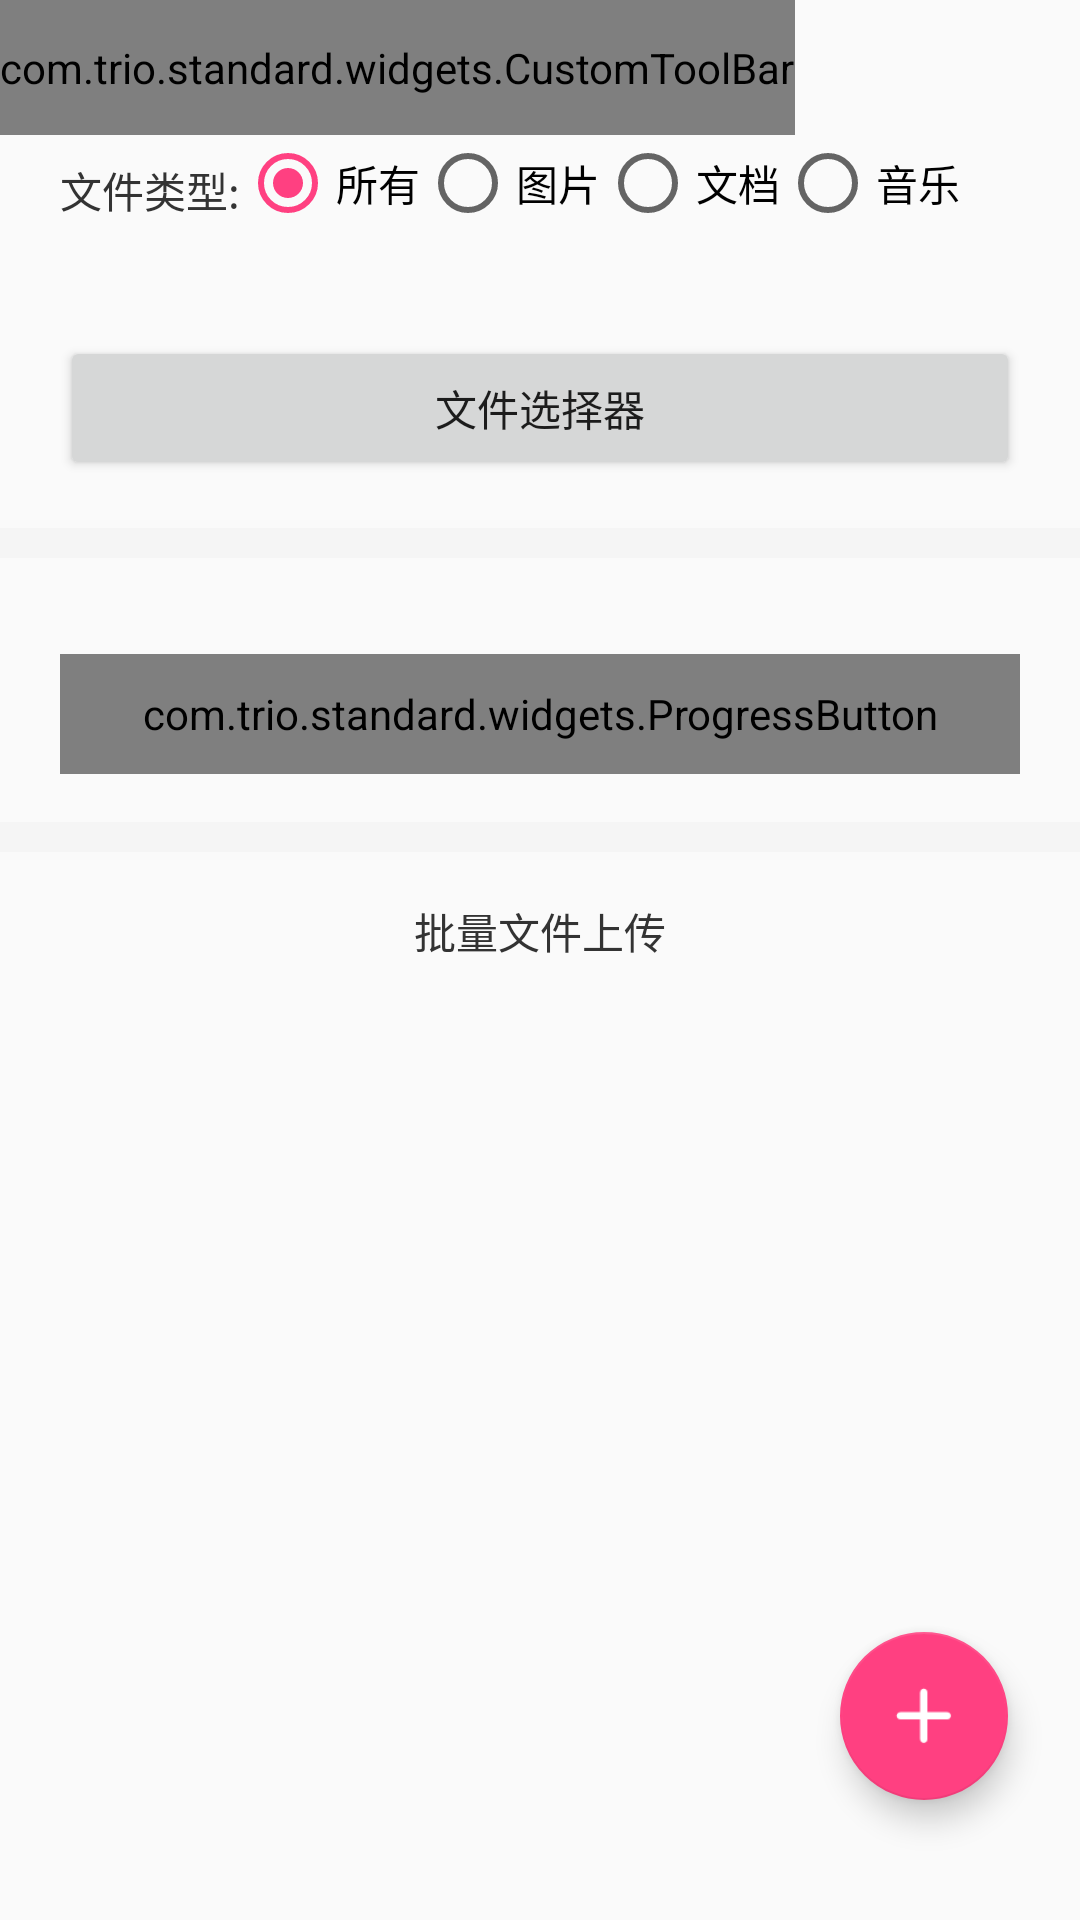

Produce the Android XML layout that renders to this screen, including the resource entries it uses.
<!-- AndroidManifest.xml: application theme AppTheme -->
<!-- res/layout/activity_file.xml -->
<?xml version="1.0" encoding="utf-8"?>
<android.support.constraint.ConstraintLayout
    xmlns:android="http://schemas.android.com/apk/res/android"
    xmlns:app="http://schemas.android.com/apk/res-auto"
    android:layout_width="match_parent"
    android:layout_height="match_parent">

    <com.trio.standard.widgets.CustomToolBar
        android:id="@+id/customToolBar"
        android:layout_width="wrap_content"
        android:layout_height="@dimen/toolBar_height"
        app:background_color="@color/colorPrimary"
        app:hide_back_icon="true"
        app:layout_constraintBottom_toTopOf="@+id/radiogroup"
        app:layout_constraintEnd_toEndOf="parent"
        app:layout_constraintHorizontal_bias="0.0"
        app:layout_constraintStart_toStartOf="parent"
        app:layout_constraintTop_toTopOf="parent"
        app:layout_constraintVertical_bias="1.0"
        app:title_text="我是fragment3"/>

    <TextView
        android:id="@+id/textView2"
        android:layout_width="wrap_content"
        android:layout_height="wrap_content"
        android:layout_marginStart="@dimen/normal_padding"
        android:layout_marginTop="8dp"
        android:gravity="center"
        android:text="文件类型:"
        android:textColor="@color/text_important"
        app:layout_constraintBottom_toBottomOf="@+id/radiogroup"
        app:layout_constraintEnd_toStartOf="@+id/radiogroup"
        app:layout_constraintStart_toStartOf="parent"
        app:layout_constraintTop_toTopOf="@+id/radiogroup"
        app:layout_constraintVertical_bias="0.0"/>

    <RadioGroup
        android:id="@+id/radiogroup"
        android:layout_width="0dp"
        android:layout_height="wrap_content"
        android:orientation="horizontal"
        app:layout_constraintBottom_toTopOf="@+id/tv_file"
        app:layout_constraintStart_toEndOf="@+id/textView2"
        app:layout_constraintTop_toBottomOf="@+id/customToolBar">

        <RadioButton
            android:id="@+id/rb_all"
            android:layout_width="wrap_content"
            android:layout_height="wrap_content"
            android:layout_weight="1"
            android:checked="true"
            android:duplicateParentState="false"
            android:text="所有"/>

        <RadioButton
            android:id="@+id/rb_jpg"
            android:layout_width="wrap_content"
            android:layout_height="wrap_content"
            android:layout_weight="1"
            android:text="图片"/>

        <RadioButton
            android:id="@+id/rb_txt"
            android:layout_width="wrap_content"
            android:layout_height="wrap_content"
            android:layout_weight="1"
            android:text="文档"/>

        <RadioButton
            android:id="@+id/rb_mp3"
            android:layout_width="wrap_content"
            android:layout_height="wrap_content"
            android:layout_weight="1"
            android:text="音乐"/>
    </RadioGroup>

    <TextView
        android:id="@+id/tv_file"
        android:layout_width="0dp"
        android:layout_height="wrap_content"
        android:layout_marginBottom="8dp"
        android:layout_marginEnd="@dimen/normal_padding"
        android:layout_marginStart="@dimen/normal_padding"
        android:layout_marginTop="8dp"
        android:maxLines="2"
        app:layout_constraintBottom_toTopOf="@+id/bt_file_pick"
        app:layout_constraintEnd_toEndOf="parent"
        app:layout_constraintStart_toStartOf="parent"
        app:layout_constraintTop_toBottomOf="@+id/radiogroup"/>

    <Button
        android:id="@+id/bt_file_pick"
        android:layout_width="0dp"
        android:layout_height="wrap_content"
        android:layout_marginEnd="@dimen/normal_padding"
        android:layout_marginStart="@dimen/normal_padding"
        android:text="文件选择器"
        app:layout_constraintBottom_toTopOf="@+id/view"
        app:layout_constraintEnd_toEndOf="parent"
        app:layout_constraintStart_toStartOf="parent"
        app:layout_constraintTop_toBottomOf="@+id/tv_file"/>

    <View
        android:id="@+id/view"
        android:layout_width="match_parent"
        android:layout_height="10dp"
        android:layout_marginBottom="16dp"
        android:layout_marginTop="16dp"
        android:background="@color/colorBg"
        app:layout_constraintBottom_toTopOf="@+id/progress_bt_download"
        app:layout_constraintEnd_toEndOf="parent"
        app:layout_constraintStart_toStartOf="parent"
        app:layout_constraintTop_toBottomOf="@+id/bt_file_pick"/>

    <com.trio.standard.widgets.ProgressButton
        android:id="@+id/progress_bt_download"
        style="@style/StyleTextProgressBar"
        android:layout_width="0dp"
        android:layout_height="40dp"
        android:layout_marginEnd="@dimen/normal_padding"
        android:layout_marginStart="@dimen/normal_padding"
        android:layout_marginTop="16dp"
        app:layout_constraintBottom_toTopOf="@+id/view2"
        app:layout_constraintEnd_toEndOf="parent"
        app:layout_constraintStart_toStartOf="parent"
        app:layout_constraintTop_toBottomOf="@+id/view"/>

    <View
        android:id="@+id/view2"
        android:layout_width="match_parent"
        android:layout_height="10dp"
        android:layout_marginBottom="32dp"
        android:layout_marginTop="16dp"
        android:background="@color/colorBg"
        app:layout_constraintBottom_toTopOf="@+id/textView4"
        app:layout_constraintEnd_toEndOf="parent"
        app:layout_constraintStart_toStartOf="parent"
        app:layout_constraintTop_toBottomOf="@+id/progress_bt_download"/>

    <TextView
        android:id="@+id/textView4"
        android:layout_width="0dp"
        android:layout_height="wrap_content"
        android:layout_marginTop="16dp"
        android:gravity="center"
        android:text="批量文件上传"
        android:textColor="@color/text_important"
        app:layout_constraintEnd_toEndOf="parent"
        app:layout_constraintStart_toStartOf="parent"
        app:layout_constraintTop_toBottomOf="@+id/view2"/>


    <ScrollView
        android:id="@+id/scrollView2"
        android:layout_width="0dp"
        android:layout_height="0dp"
        app:layout_constraintBottom_toBottomOf="parent"
        app:layout_constraintEnd_toEndOf="parent"
        app:layout_constraintStart_toStartOf="parent"
        app:layout_constraintTop_toBottomOf="@+id/textView4">

        <LinearLayout
            android:layout_width="match_parent"
            android:layout_height="match_parent"
            android:orientation="vertical">

            <android.support.v7.widget.RecyclerView
                android:id="@+id/recyclerview"
                android:layout_width="match_parent"
                android:layout_height="match_parent"/>

            <com.trio.standard.widgets.ProgressButton
                android:id="@+id/progress_bt_upload"
                style="@style/StyleTextProgressBar"
                android:layout_width="match_parent"
                android:layout_height="40dp"
                android:layout_marginEnd="@dimen/normal_padding"
                android:layout_marginStart="@dimen/normal_padding"
                android:visibility="gone"/>
        </LinearLayout>
    </ScrollView>

    <android.support.design.widget.FloatingActionButton
        android:id="@+id/bt_add"
        android:layout_width="wrap_content"
        android:layout_height="wrap_content"
        android:layout_marginBottom="40dp"
        android:layout_marginEnd="24dp"
        android:src="@mipmap/ic_add"
        app:layout_constraintBottom_toBottomOf="parent"
        app:layout_constraintEnd_toEndOf="parent"/>
</android.support.constraint.ConstraintLayout>
<!-- resources referenced by this layout -->
<resources>
  <color name="colorBg">#f5f5f5</color>
  <color name="colorPrimary">#3F51B5</color>
  <color name="text_important">#333333</color>
  <dimen name="normal_padding">20dp</dimen>
  <dimen name="toolBar_height">45dp</dimen>
  <!-- mipmap ic_add: png bitmap (mipmap-xxhdpi, 504 bytes) -->
  <style name="StyleTextProgressBar" parent="@android:style/Widget.ProgressBar.Horizontal">
          <item name="android:indeterminateOnly">false</item>
          <item name="android:indeterminateDrawable">@android:drawable/progress_indeterminate_horizontal</item>
          <item name="android:progressDrawable">@drawable/layer_text_progress</item>
      </style>
  <style name="AppTheme" parent="Theme.AppCompat.Light.NoActionBar">
          
          <item name="colorPrimary">@color/colorPrimary</item>
          <item name="colorPrimaryDark">@color/colorPrimaryDark</item>
          <item name="colorAccent">@color/colorAccent</item>
          <item name="android:windowNoTitle">true</item>
          <item name="toolbarStyle">@style/CustomToolbar</item>
      </style>
  <!-- drawable layer_text_progress (drawable) -->
  <?xml version="1.0" encoding="utf-8"?>
  <layer-list xmlns:android="http://schemas.android.com/apk/res/android" >
      
      <item android:id="@android:id/background">
          <shape>
              <corners android:radius="5dp" />
              <stroke android:width="1dp" android:color="@color/colorPrimary"/>
              <gradient
                  android:angle="270"
                  android:centerY="0.75"
                  android:endColor="#FFFFFF"
                  android:startColor="#FFFFFF" />
          </shape>
      </item>
      <item android:id="@android:id/progress">
          <clip>
              <shape>
                  <corners android:radius="5dp" />
                  <gradient
                      android:angle="270"
                      android:centerY="0.75"
                      android:endColor="@color/colorPrimary"
                      android:startColor="@color/colorPrimary" />
              </shape>
          </clip>
      </item>
  </layer-list>
  <color name="colorPrimaryDark">#303F9F</color>
  <color name="colorAccent">#FF4081</color>
  <style name="CustomToolbar" parent="Widget.AppCompat.Toolbar">
          <item name="contentInsetStart">0dp</item>
      </style>
</resources>
